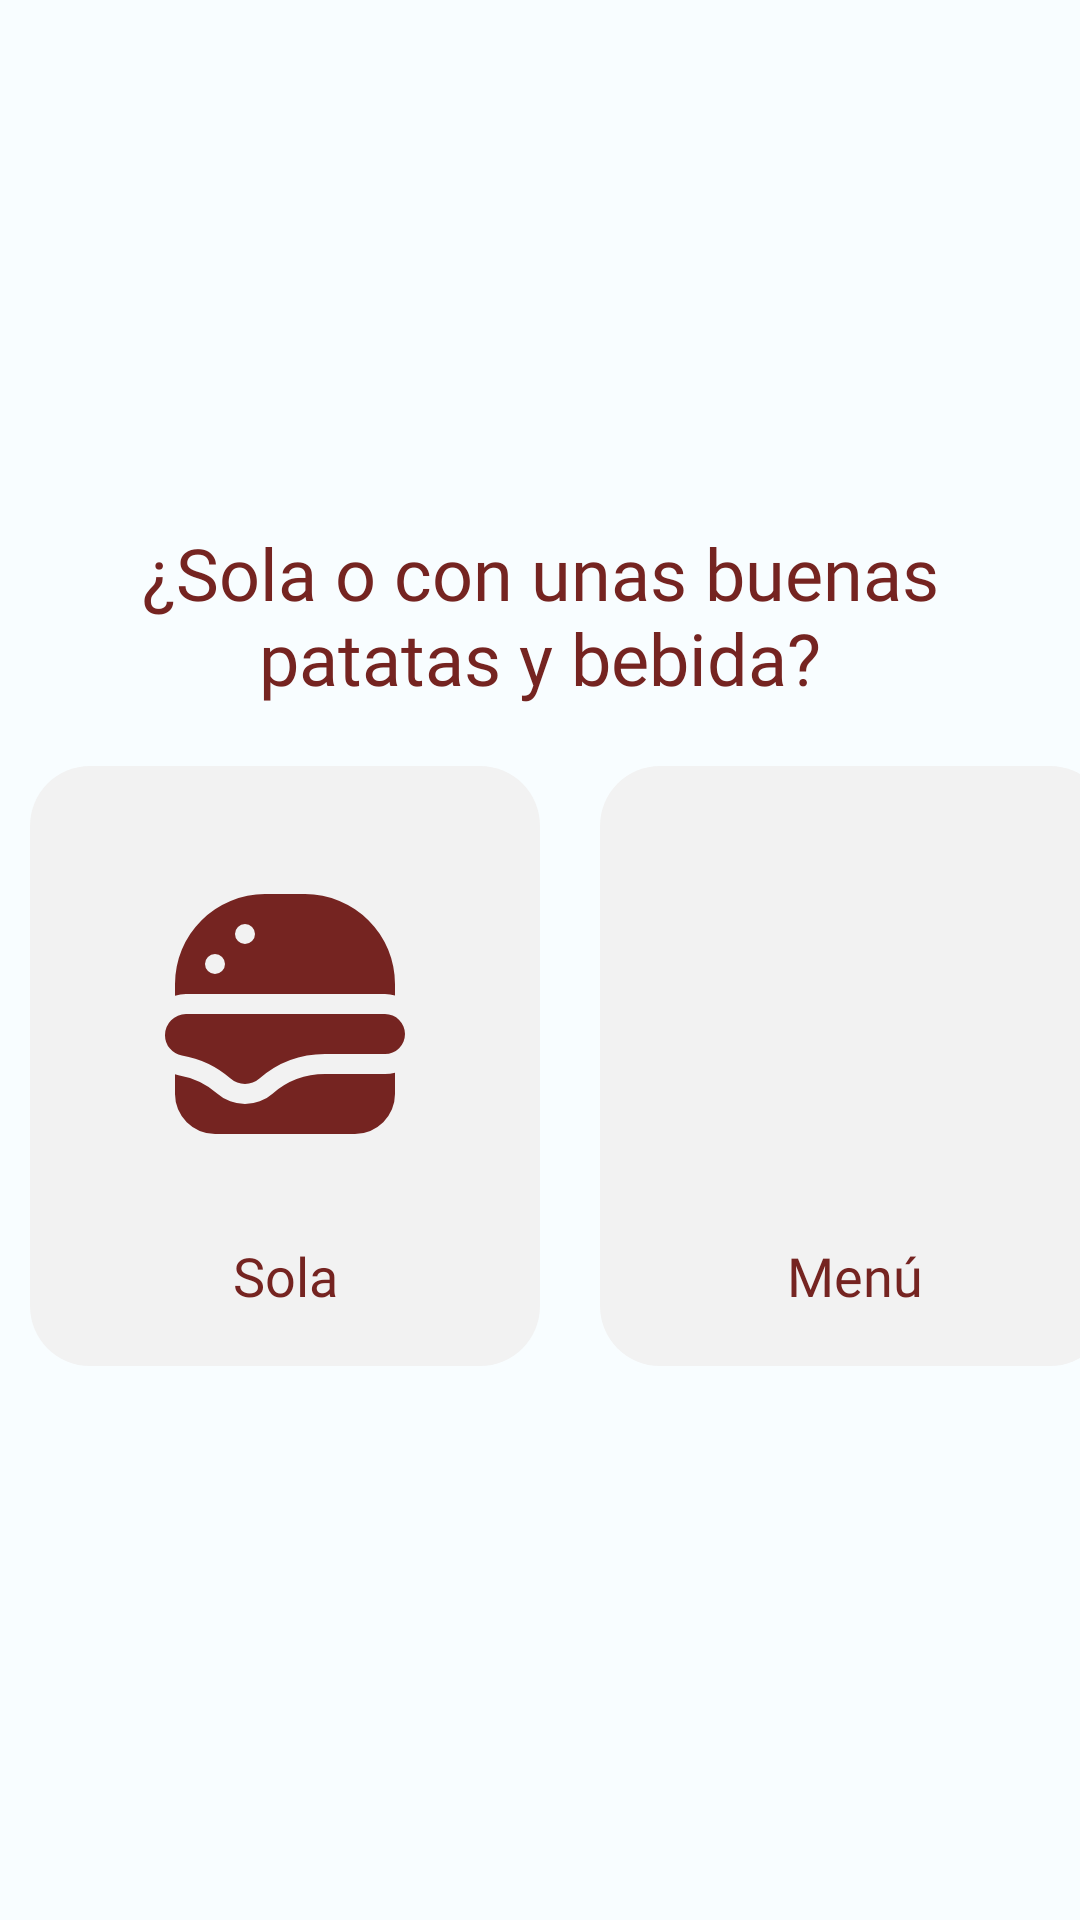

Reconstruct the res/layout file that produces this screen, plus the resources it refers to.
<!-- AndroidManifest.xml: application theme Theme.BiteBurgerV2 -->
<!-- res/layout/fragment_seleccionar_solo_menu_hamburguesa.xml -->
<?xml version="1.0" encoding="utf-8"?>
<FrameLayout xmlns:android="http://schemas.android.com/apk/res/android"
    xmlns:app="http://schemas.android.com/apk/res-auto"
    xmlns:tools="http://schemas.android.com/tools"
    android:layout_width="match_parent"
    android:layout_height="match_parent"
    tools:context=".uiOrderProcedure.SeleccionarSoloMenuHamburguesaFragment">

    <LinearLayout
        android:id="@+id/linearLayout3"
        android:layout_width="match_parent"
        android:layout_height="wrap_content"
        android:layout_gravity="center_vertical"
        android:orientation="vertical">

        <TextView
            android:id="@+id/textView30"
            android:layout_width="match_parent"
            android:layout_height="wrap_content"
            android:layout_marginLeft="20dp"
            android:layout_marginRight="20dp"
            android:fontFamily="@font/fredoka_one"
            android:text="¿Sola o con unas buenas patatas y bebida?"
            android:textAlignment="center"
            android:textColor="@color/meat_brown"
            android:textSize="24sp" />

        <Space
            android:layout_width="match_parent"
            android:layout_height="10dp" />

        <LinearLayout
            android:layout_width="wrap_content"
            android:layout_height="wrap_content"
            android:layout_gravity="center_horizontal"
            android:orientation="horizontal">

            <LinearLayout
                android:id="@+id/opcionSola"
                android:layout_width="170dp"
                android:layout_height="200dp"
                android:layout_marginLeft="10dp"
                android:layout_marginTop="10dp"
                android:layout_marginRight="10dp"
                android:layout_marginBottom="10dp"
                android:background="@drawable/rounded_layout"
                android:backgroundTint="@color/principal_white"
                android:clickable="true"
                android:foregroundGravity="center_vertical|center_horizontal"
                android:gravity="center_horizontal|center_vertical"
                android:orientation="vertical"
                android:paddingLeft="15dp"
                android:paddingTop="15dp"
                android:paddingRight="15dp"
                android:paddingBottom="15dp">

                <ImageView
                    android:id="@+id/imgSola"
                    android:layout_width="80dp"
                    android:layout_height="80dp"
                    android:layout_margin="25dp"
                    android:src="@drawable/ic_hamburguesa_sola"
                    app:tint="@color/meat_brown" />

                <Space
                    android:layout_width="match_parent"
                    android:layout_height="10dp" />

                <TextView
                    android:id="@+id/nombreOpcionSola"
                    android:layout_width="match_parent"
                    android:layout_height="wrap_content"
                    android:fontFamily="@font/fredoka_one"
                    android:text="Sola"
                    android:textAlignment="center"
                    android:textColor="@color/meat_brown"
                    android:textSize="18sp" />
            </LinearLayout>

            <LinearLayout
                android:id="@+id/opcionMenu"
                android:layout_width="170dp"
                android:layout_height="200dp"
                android:layout_marginLeft="10dp"
                android:layout_marginTop="10dp"
                android:layout_marginRight="10dp"
                android:layout_marginBottom="10dp"
                android:background="@drawable/rounded_layout"
                android:backgroundTint="@color/principal_white"
                android:clickable="true"
                android:foregroundGravity="center_vertical|center_horizontal"
                android:gravity="center_horizontal|center_vertical"
                android:orientation="vertical"
                android:paddingLeft="15dp"
                android:paddingTop="15dp"
                android:paddingRight="15dp"
                android:paddingBottom="15dp">

                <ImageView
                    android:id="@+id/imgMenu"
                    android:layout_width="90dp"
                    android:layout_height="90dp"
                    android:layout_margin="20dp"
                    android:src="@drawable/ic_hamburguesa_menu"
                    app:tint="@color/meat_brown" />

                <Space
                    android:layout_width="match_parent"
                    android:layout_height="10dp" />

                <TextView
                    android:id="@+id/nombreOpcionMenu"
                    android:layout_width="match_parent"
                    android:layout_height="wrap_content"
                    android:fontFamily="@font/fredoka_one"
                    android:text="Menú"
                    android:textAlignment="center"
                    android:textColor="@color/meat_brown"
                    android:textSize="18sp" />
            </LinearLayout>
        </LinearLayout>


    </LinearLayout>


</FrameLayout>
<!-- resources referenced by this layout -->
<resources>
  <color name="meat_brown">#752421</color>
  <color name="principal_white">#F2F2F2</color>
  <!-- drawable ic_hamburguesa_sola (drawable) -->
  <vector android:height="24dp" android:viewportHeight="24"
      android:viewportWidth="24" android:width="24dp" xmlns:android="http://schemas.android.com/apk/res/android">
      <path android:fillColor="#FF000000" android:pathData="M2.094,12.006H22a2,2 0,0 1,0 4H16a10,10 0,0 0,-6.556 2.45,2.189 2.189,0 0,1 -2.888,0A10,10 0,0 0,1.69 16.15,2.067 2.067,0 0,1 0,14.1 2.094,2.094 0,0 1,2.094 12.006ZM1,10.174V9a9.01,9.01 0,0 1,9 -9h4a9.01,9.01 0,0 1,9 9v1.148a3.984,3.984 0,0 0,-1 -0.142H2.094A4.033,4.033 0,0 0,1 10.174ZM7,4A1,1 0,0 0,9 4,1 1,0 0,0 7,4ZM4,7A1,1 0,0 0,6 7,1 1,0 0,0 4,7ZM22,18.006H16a8,8 0,0 0,-5.246 1.96,4.17 4.17,0 0,1 -5.508,0 8,8 0,0 0,-3.894 -1.844c-0.122,-0.021 -0.235,-0.063 -0.352,-0.094V20a4,4 0,0 0,4 4H19a4,4 0,0 0,4 -4V17.864A3.939,3.939 0,0 1,22 18.006Z"/>
  </vector>
  <!-- drawable rounded_layout (drawable) -->
  <?xml version="1.0" encoding="utf-8"?>
  <shape xmlns:android="http://schemas.android.com/apk/res/android"
      android:shape="rectangle">
  
      <corners android:radius="20dp" />
  
      <solid android:color="@color/bread_brown" />
  
  </shape>
  <color name="bread_brown">#ECAE4D</color>
  <color name="md_theme_light_primary">#9C413C</color>
  <color name="md_theme_light_onPrimary">#FFFFFF</color>
  <color name="md_theme_light_primaryContainer">#FFDAD6</color>
  <color name="md_theme_light_onPrimaryContainer">#410003</color>
  <color name="md_theme_light_secondary">#815600</color>
  <color name="md_theme_light_onSecondary">#FFFFFF</color>
  <color name="md_theme_light_secondaryContainer">#FFDDB1</color>
  <color name="md_theme_light_onSecondaryContainer">#291800</color>
  <color name="md_theme_light_tertiary">#9C413F</color>
  <color name="md_theme_light_onTertiary">#FFFFFF</color>
  <color name="md_theme_light_tertiaryContainer">#FFDAD7</color>
  <color name="md_theme_light_onTertiaryContainer">#410005</color>
  <color name="md_theme_light_error">#BA1A1A</color>
  <color name="md_theme_light_errorContainer">#FFDAD6</color>
  <color name="md_theme_light_onError">#FFFFFF</color>
  <color name="md_theme_light_onErrorContainer">#410002</color>
  <color name="md_theme_light_background">#F8FDFF</color>
  <color name="md_theme_light_onBackground">#001F25</color>
  <color name="md_theme_light_surface">#F8FDFF</color>
  <color name="md_theme_light_onSurface">#001F25</color>
  <color name="md_theme_light_surfaceVariant">#F5DDDB</color>
  <color name="md_theme_light_onSurfaceVariant">#534342</color>
  <color name="md_theme_light_outline">#857371</color>
  <color name="md_theme_light_inverseOnSurface">#D6F6FF</color>
  <color name="md_theme_light_inverseSurface">#00363F</color>
  <color name="md_theme_light_inversePrimary">#FFB3AD</color>
</resources>
